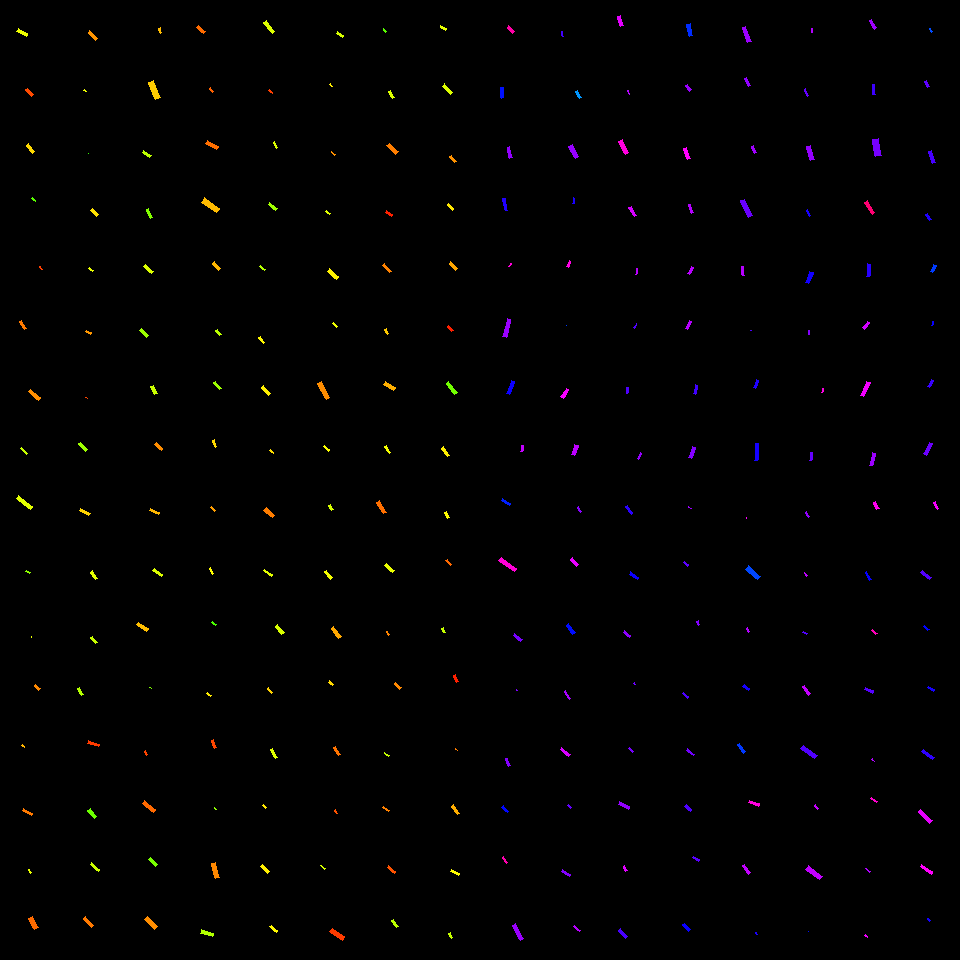

Source data for this figure (header and first rows):
, angleRotated, color, length, logWidthLengthRatio, x, y, centerX, centerY, width, lengthRotatedProjectX, widthRotatedProjectX, lengthRotatedProjectY, widthRotatedProjectY, vertexRightBottom, vertexRightTop, vertexLeftBottom, vertexLeftTop
0, 0.4855, 0.1771, 10.69, -1.231, 22.44, 32.2, 30, 30, 3.119, 9.451, 1.456, 4.987, 2.759, (27, 33), (26, 36), (18, 28), (16, 31)
1, 0.8407, 0.04901, 8.88, -1.335, 29.39, 92.1, 30, 90, 2.336, 5.923, 1.741, 6.616, 1.558, (33, 94), (31, 96), (27, 88), (25, 89)
2, 0.9112, 0.1421, 10.31, -1.28, 30.3, 148.2, 30, 150, 2.867, 6.318, 2.266, 8.149, 1.757, (34, 151), (32, 153), (28, 143), (26, 145)
3, 0.7916, 0.2751, 5.035, -1.446, 33.75, 199.5, 30, 210, 1.186, 3.538, 0.8436, 3.582, 0.8331, (35, 200), (35, 201), (32, 197), (31, 198)
4, 0.86, 0.04141, 4.127, -1.229, 41.1, 268, 30, 270, 1.207, 2.693, 0.915, 3.128, 0.7877, (42, 269), (41, 269), (40, 266), (39, 266)
5, 0.9963, 0.07985, 9.405, -1.482, 23.24, 325.2, 30, 330, 2.137, 5.111, 1.794, 7.896, 1.161, (26, 328), (24, 329), (21, 320), (19, 321)
6, 0.6927, 0.09291, 12.87, -1.467, 34.64, 394.9, 30, 390, 2.968, 9.906, 1.895, 8.221, 2.284, (40, 397), (38, 400), (30, 389), (28, 391)
7, 0.7548, 0.2039, 8.651, -1.5, 24.14, 451.1, 30, 450, 1.931, 6.302, 1.323, 5.927, 1.406, (27, 453), (26, 454), (21, 447), (20, 448)
8, 0.6601, 0.1844, 17.51, -1.511, 24.54, 502.6, 30, 510, 3.865, 13.83, 2.37, 10.74, 3.053, (32, 506), (30, 509), (18, 495), (16, 498)
9, 0.5697, 0.241, 4.463, -1.249, 27.96, 572, 30, 570, 1.28, 3.758, 0.6906, 2.407, 1.078, (30, 572), (29, 573), (26, 570), (25, 571)
10, 0.9989, 0.1807, 0.7886, -1.342, 31.34, 636.8, 30, 630, 0.206, 0.4268, 0.1732, 0.6631, 0.1115, (31, 637), (31, 637), (31, 636), (31, 636)
11, 0.8381, 0.08938, 6.505, -1.311, 37.3, 687.1, 30, 690, 1.754, 4.351, 1.304, 4.836, 1.173, (40, 688), (38, 690), (35, 684), (34, 685)
12, 0.7623, 0.1182, 3.142, -1.415, 23.22, 746.2, 30, 750, 0.7632, 2.272, 0.5271, 2.17, 0.552, (24, 746), (24, 747), (22, 744), (21, 745)
13, 0.5364, 0.07911, 10.21, -1.48, 27.37, 811.8, 30, 810, 2.324, 8.778, 1.188, 5.219, 1.998, (32, 813), (31, 815), (23, 808), (22, 810)
14, 1.086, 0.1809, 4.113, -1.236, 30.36, 871.3, 30, 870, 1.195, 1.917, 1.057, 3.639, 0.5571, (31, 872), (30, 873), (29, 869), (28, 869)
15, 1.064, 0.06993, 11.71, -1.102, 33.49, 923, 30, 930, 3.891, 5.688, 3.402, 10.24, 1.89, (38, 927), (34, 929), (32, 916), (28, 918)
16, 0.7752, 0.09726, 10.39, -1.342, 92.71, 35.5, 90, 30, 2.714, 7.422, 1.9, 7.271, 1.939, (97, 38), (95, 40), (89, 30), (88, 32)
17, 0.634, 0.1769, 2.751, -1.212, 85.08, 90.82, 90, 90, 0.8188, 2.216, 0.4851, 1.63, 0.6597, (86, 91), (85, 91), (84, 89), (83, 90)
18, 0.6624, 0.3013, 0.2312, -1.364, 88.43, 153.6, 90, 150, 0.05909, 0.1823, 0.03634, 0.1422, 0.04659, (88, 153), (88, 153), (88, 153), (88, 153)
19, 0.7913, 0.1476, 8.452, -1.183, 94.59, 212.3, 90, 210, 2.59, 5.941, 1.842, 6.012, 1.821, (98, 214), (96, 216), (92, 208), (90, 210)
20, 0.6921, 0.1806, 5.562, -1.284, 91.3, 269.6, 90, 270, 1.54, 4.283, 0.9828, 3.55, 1.186, (93, 270), (92, 271), (89, 267), (88, 268)
21, 0.4835, 0.09901, 5.969, -1.146, 88.32, 332.4, 90, 330, 1.897, 5.284, 0.8817, 2.775, 1.679, (91, 332), (90, 334), (86, 330), (85, 331)
22, 0.5153, 0.04606, 1.812, -1.374, 86.68, 397.8, 90, 390, 0.4585, 1.577, 0.226, 0.8929, 0.399, (87, 398), (87, 398), (86, 397), (85, 397)
23, 0.7991, 0.23, 10.21, -1.431, 83.31, 446.5, 90, 450, 2.44, 7.117, 1.749, 7.315, 1.702, (87, 449), (85, 451), (80, 442), (78, 443)
24, 0.5087, 0.1387, 10.36, -1.413, 84.87, 512.2, 90, 510, 2.523, 9.049, 1.229, 5.046, 2.204, (90, 513), (88, 515), (80, 508), (79, 510)
25, 0.9539, 0.1838, 8.778, -1.22, 94.15, 575.2, 90, 570, 2.592, 5.078, 2.114, 7.16, 1.499, (97, 578), (95, 579), (92, 570), (90, 572)
26, 0.9462, 0.2025, 7.738, -1.193, 93.81, 639.9, 90, 630, 2.346, 4.525, 1.903, 6.277, 1.372, (97, 642), (95, 643), (92, 636), (90, 637)
27, 1.055, 0.2159, 7.878, -1.233, 80.29, 691.8, 90, 690, 2.296, 3.885, 1.997, 6.853, 1.132, (83, 694), (81, 695), (79, 687), (77, 688)
28, 0.3171, 0.03886, 11.28, -1.391, 93.4, 743.7, 90, 750, 2.807, 10.72, 0.8752, 3.518, 2.667, (99, 744), (98, 746), (88, 740), (87, 743)
29, 0.9179, 0.2628, 10.13, -1.192, 92.21, 813.7, 90, 810, 3.075, 6.154, 2.442, 8.046, 1.868, (96, 816), (94, 818), (90, 808), (87, 810)
30, 0.6598, 0.1993, 9.979, -1.392, 95.09, 867, 90, 870, 2.482, 7.884, 1.521, 6.116, 1.961, (99, 869), (98, 871), (91, 862), (90, 864)
31, 0.797, 0.07933, 12.6, -1.508, 88.5, 921.8, 90, 930, 2.787, 8.803, 1.994, 9.009, 1.948, (93, 925), (91, 927), (85, 916), (83, 918)
32, 1.225, 0.1226, 5.542, -1.202, 160.2, 30.53, 150, 30, 1.666, 1.879, 1.567, 5.214, 0.5647, (161, 32), (160, 33), (160, 27), (158, 28)
33, 1.162, 0.1339, 18.5, -1.26, 154.5, 89.87, 150, 90, 5.247, 7.356, 4.814, 16.97, 2.087, (160, 97), (155, 99), (153, 80), (148, 82)
34, 0.5652, 0.2102, 9.167, -1.247, 146.7, 153.8, 150, 150, 2.634, 7.741, 1.411, 4.91, 2.224, (151, 155), (149, 157), (143, 150), (142, 152)
35, 1.189, 0.2473, 10.42, -1.337, 149.4, 213.6, 150, 210, 2.739, 3.886, 2.541, 9.672, 1.021, (152, 217), (150, 218), (148, 208), (146, 209)
36, 0.7405, 0.189, 10.28, -1.184, 148.4, 268.8, 150, 270, 3.146, 7.59, 2.123, 6.937, 2.323, (153, 271), (151, 273), (145, 264), (143, 266)
37, 0.7797, 0.2312, 10.41, -1.367, 144, 333.1, 150, 330, 2.654, 7.405, 1.866, 7.321, 1.887, (148, 335), (146, 337), (141, 328), (139, 330)
38, 1.075, 0.2007, 8.699, -1.214, 153.9, 390, 150, 390, 2.584, 4.136, 2.273, 7.653, 1.229, (157, 393), (154, 394), (153, 385), (150, 386)
39, 0.762, 0.09245, 9.118, -1.379, 158.9, 446.4, 150, 450, 2.296, 6.596, 1.585, 6.294, 1.661, (162, 448), (161, 450), (156, 442), (154, 444)
40, 0.3865, 0.1208, 9.494, -1.545, 154.7, 511.5, 150, 510, 2.025, 8.794, 0.7634, 3.578, 1.876, (159, 512), (158, 514), (150, 508), (149, 510)
41, 0.6138, 0.1883, 10.3, -1.338, 157.6, 572.7, 150, 570, 2.7, 8.417, 1.555, 5.93, 2.208, (162, 574), (161, 576), (154, 568), (152, 570)
42, 0.6082, 0.1245, 11.88, -1.331, 142.6, 626.8, 150, 630, 3.139, 9.748, 1.794, 6.787, 2.576, (148, 628), (146, 631), (138, 622), (136, 624)
43, 0.5749, 0.2499, 1.66, -1.42, 150.8, 687.8, 150, 690, 0.4012, 1.393, 0.2182, 0.9028, 0.3367, (151, 688), (151, 688), (150, 687), (149, 687)
44, 1.047, 0.04474, 4.702, -1.347, 146.3, 752.9, 150, 750, 1.222, 2.351, 1.059, 4.072, 0.6111, (147, 754), (146, 755), (145, 750), (144, 751)
45, 0.6932, 0.06902, 13.88, -1.336, 148.9, 806.6, 150, 810, 3.648, 10.67, 2.331, 8.866, 2.806, (155, 809), (153, 812), (144, 800), (142, 803)
46, 0.7898, 0.2542, 10.27, -1.333, 153.1, 861.8, 150, 870, 2.709, 7.231, 1.924, 7.294, 1.907, (157, 864), (155, 866), (150, 857), (148, 859)
47, 0.755, 0.09231, 14.16, -1.145, 150.9, 923, 150, 930, 4.505, 10.31, 3.087, 9.702, 3.281, (157, 926), (154, 929), (147, 916), (144, 919)
48, 0.6824, 0.07014, 8.741, -1.162, 201.2, 29.67, 210, 30, 2.734, 6.784, 1.724, 5.513, 2.122, (205, 31), (203, 33), (198, 25), (196, 27)
49, 0.8558, 0.06375, 4.916, -1.421, 211.6, 90.23, 210, 90, 1.187, 3.223, 0.8961, 3.712, 0.778, (213, 91), (212, 92), (210, 87), (209, 88)
50, 0.5582, 0.07309, 12.45, -1.34, 212, 144.9, 210, 150, 3.26, 10.56, 1.727, 6.595, 2.765, (218, 146), (216, 149), (207, 140), (205, 143)
51, 0.6141, 0.1226, 18.08, -1.302, 210.3, 205.2, 210, 210, 4.918, 14.78, 2.834, 10.42, 4.019, (219, 208), (216, 212), (204, 197), (201, 202)
52, 0.9105, 0.1201, 8.677, -1.235, 216.5, 266.1, 210, 270, 2.523, 5.322, 1.993, 6.853, 1.547, (220, 268), (218, 270), (214, 261), (212, 263)
53, 0.9428, 0.2113, 6.42, -1.352, 218.6, 332.3, 210, 330, 1.661, 3.772, 1.344, 5.195, 0.9761, (221, 334), (219, 335), (217, 329), (215, 330)
54, 0.87, 0.2305, 9.184, -1.394, 217.7, 385.7, 210, 390, 2.279, 5.922, 1.742, 7.019, 1.47, (221, 388), (219, 389), (215, 381), (213, 382)
55, 1.251, 0.1419, 7.651, -1.469, 214.9, 443.5, 210, 450, 1.761, 2.405, 1.671, 7.263, 0.5534, (216, 446), (215, 447), (214, 439), (212, 440)
56, 0.763, 0.1034, 5.327, -1.416, 213.4, 509, 210, 510, 1.293, 3.85, 0.8936, 3.682, 0.9345, (215, 510), (214, 511), (211, 506), (210, 507)
57, 0.9933, 0.1654, 6.75, -1.487, 211.5, 571.2, 210, 570, 1.526, 3.685, 1.278, 5.655, 0.8329, (213, 573), (212, 574), (210, 567), (209, 568)
58, 0.6153, 0.2846, 4.89, -1.348, 214.3, 623.1, 210, 630, 1.27, 3.993, 0.7331, 2.823, 1.037, (216, 624), (215, 625), (212, 621), (211, 622)
59, 0.5492, 0.1549, 5.346, -1.431, 209, 694.3, 210, 690, 1.279, 4.56, 0.6674, 2.79, 1.091, (211, 695), (210, 696), (207, 692), (206, 693)
... 196 more rows
